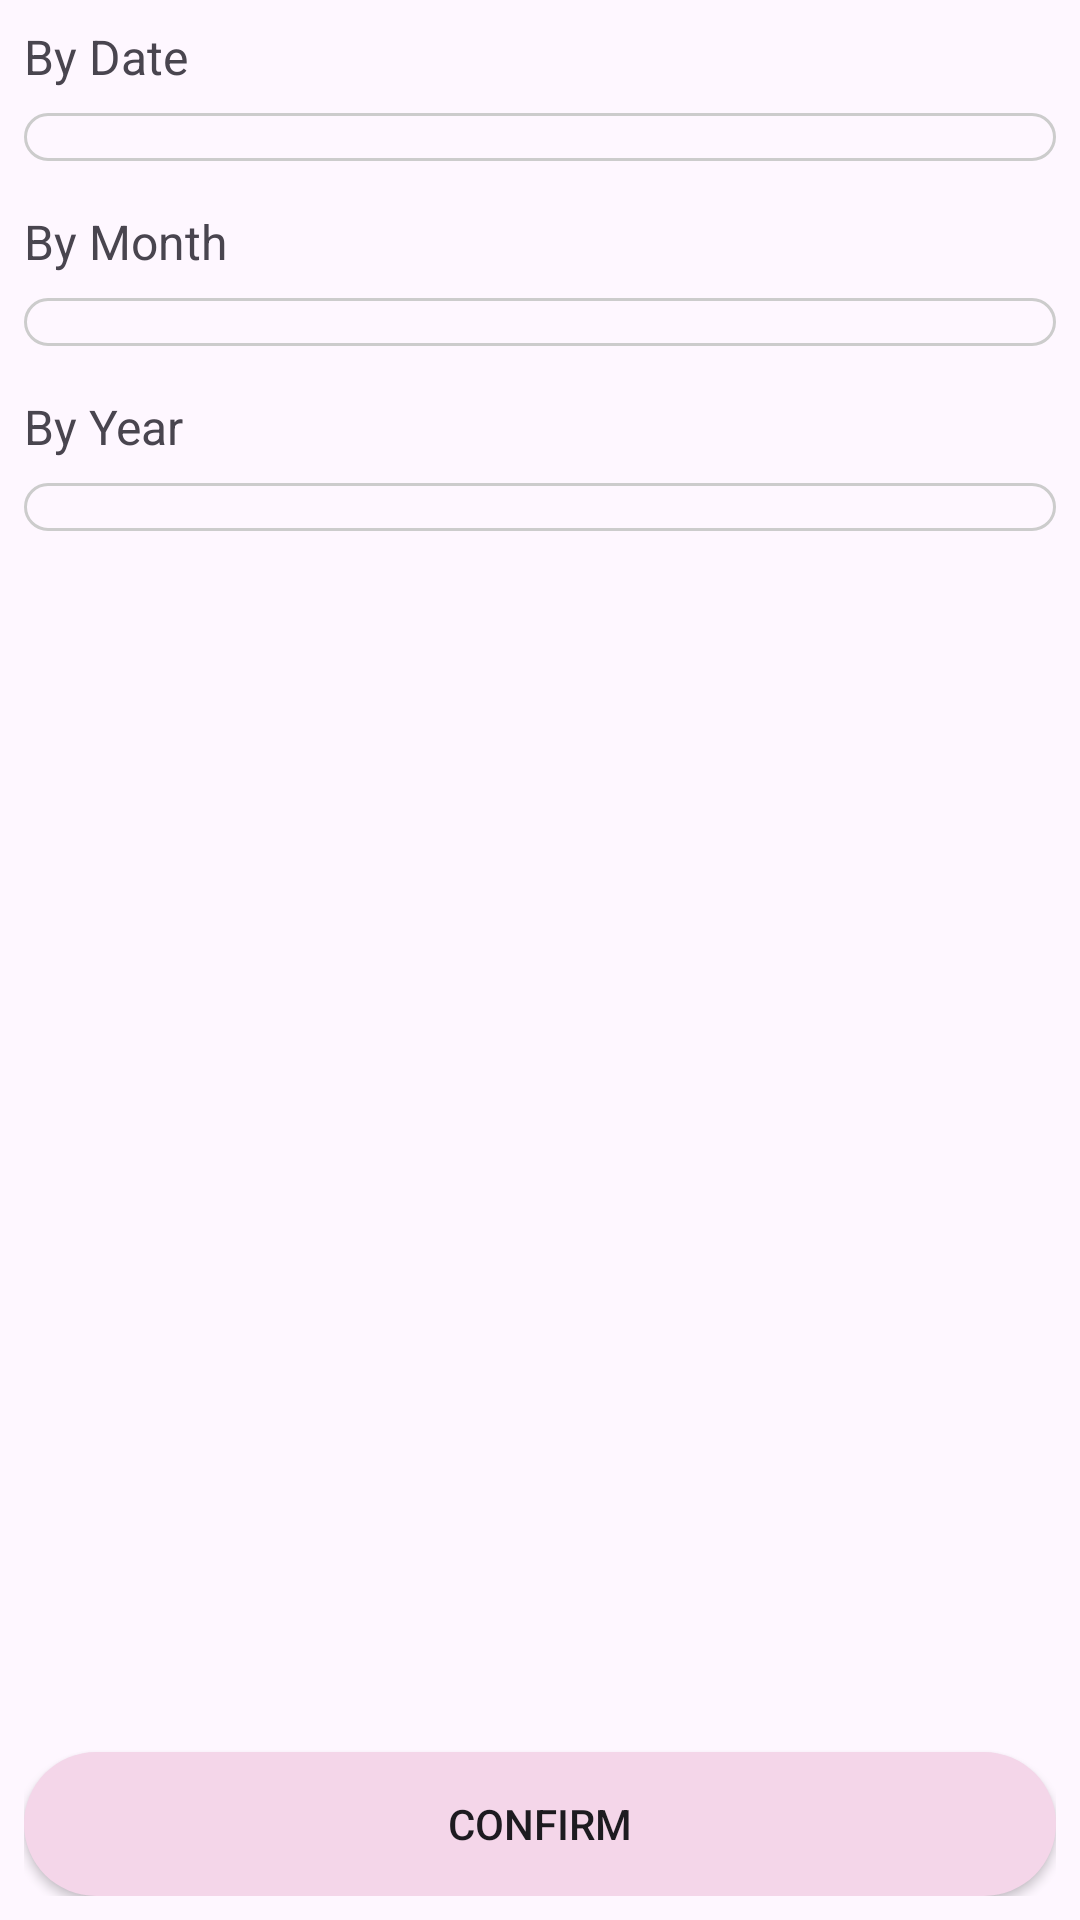

Write the Android layout XML for this screen, with the resource values it uses.
<!-- AndroidManifest.xml: application theme Theme.Salon -->
<!-- res/layout/activity_booking_history_filter.xml -->
<?xml version="1.0" encoding="utf-8"?>
<LinearLayout xmlns:android="http://schemas.android.com/apk/res/android"
    xmlns:app="http://schemas.android.com/apk/res-auto"
    xmlns:tools="http://schemas.android.com/tools"
    android:layout_width="match_parent"
    android:layout_height="match_parent"
    android:orientation="vertical"
    android:padding="8dp"
    tools:context=".activity.BookingHistoryFilterActivity">

    <TextView
        android:layout_width="wrap_content"
        android:layout_height="wrap_content"
        android:text="@string/by_date"
        android:textSize="16sp"
        />

    <Spinner
        android:layout_width="match_parent"
        android:layout_height="wrap_content"
        android:background="@drawable/input_border"
        android:padding="8dp"
        android:layout_marginTop="8dp"
        android:layout_marginBottom="16dp"
        android:id="@+id/bookingFilterSpDate"
        />

    <TextView
        android:layout_width="wrap_content"
        android:layout_height="wrap_content"
        android:text="@string/by_month"
        android:textSize="16sp"
        />

    <Spinner
        android:layout_width="match_parent"
        android:layout_height="wrap_content"
        android:background="@drawable/input_border"
        android:padding="8dp"
        android:layout_marginTop="8dp"
        android:layout_marginBottom="16dp"
        android:id="@+id/bookingFilterSpMonth"
        />

    <TextView
        android:layout_width="wrap_content"
        android:layout_height="wrap_content"
        android:text="@string/by_year"
        android:textSize="16sp"
        />

    <Spinner
        android:layout_width="match_parent"
        android:layout_height="wrap_content"
        android:background="@drawable/input_border"
        android:padding="8dp"
        android:layout_marginTop="8dp"
        android:layout_marginBottom="16dp"
        android:id="@+id/bookingFilterSpYear"
        />

    <LinearLayout
        android:layout_width="match_parent"
        android:layout_height="0dp"
        android:layout_weight="1"
        android:gravity="bottom"
        android:orientation="vertical">

        <androidx.appcompat.widget.AppCompatButton
            android:layout_width="match_parent"
            android:layout_height="wrap_content"
            android:text="@string/confirm"
            android:background="@drawable/primary_button"
            android:elevation="4dp"
            android:id="@+id/bookingFilterBtnConfirm"
            />
    </LinearLayout>
</LinearLayout>
<!-- resources referenced by this layout -->
<resources>
  <!-- drawable input_border (drawable) -->
  <?xml version="1.0" encoding="utf-8"?>
  <shape android:shape="rectangle"
      xmlns:android="http://schemas.android.com/apk/res/android">
      <stroke android:color="@color/smoke" android:width="1dp" />
      <corners android:radius="16dp" />
  </shape>
  <!-- drawable primary_button (drawable) -->
  <?xml version="1.0" encoding="utf-8"?>
  <shape android:shape="rectangle"
      xmlns:android="http://schemas.android.com/apk/res/android">
  
      <solid android:color="@color/primary" />
      <corners android:radius="64dp" />
  </shape>
  <string name="by_date">By Date</string>
  <string name="by_month">By Month</string>
  <string name="by_year">By Year</string>
  <string name="confirm">CONFIRM</string>
  <style name="Theme.Salon" parent="Base.Theme.Salon" />
  <color name="smoke">#cccccc</color>
  <color name="primary">#F4D6E9</color>
  <style name="Base.Theme.Salon" parent="Theme.Material3.DayNight.NoActionBar">
          
          
          <item name="colorPrimary">@color/primary</item>
          <item name="colorAccent">@color/white</item>
          <item name="colorSecondary">@color/complementary</item>
          <item name="colorError">@color/danger</item>
      </style>
  <color name="white">#FFFFFFFF</color>
  <color name="complementary">#00FF62</color>
  <color name="danger">#cc0000</color>
</resources>
